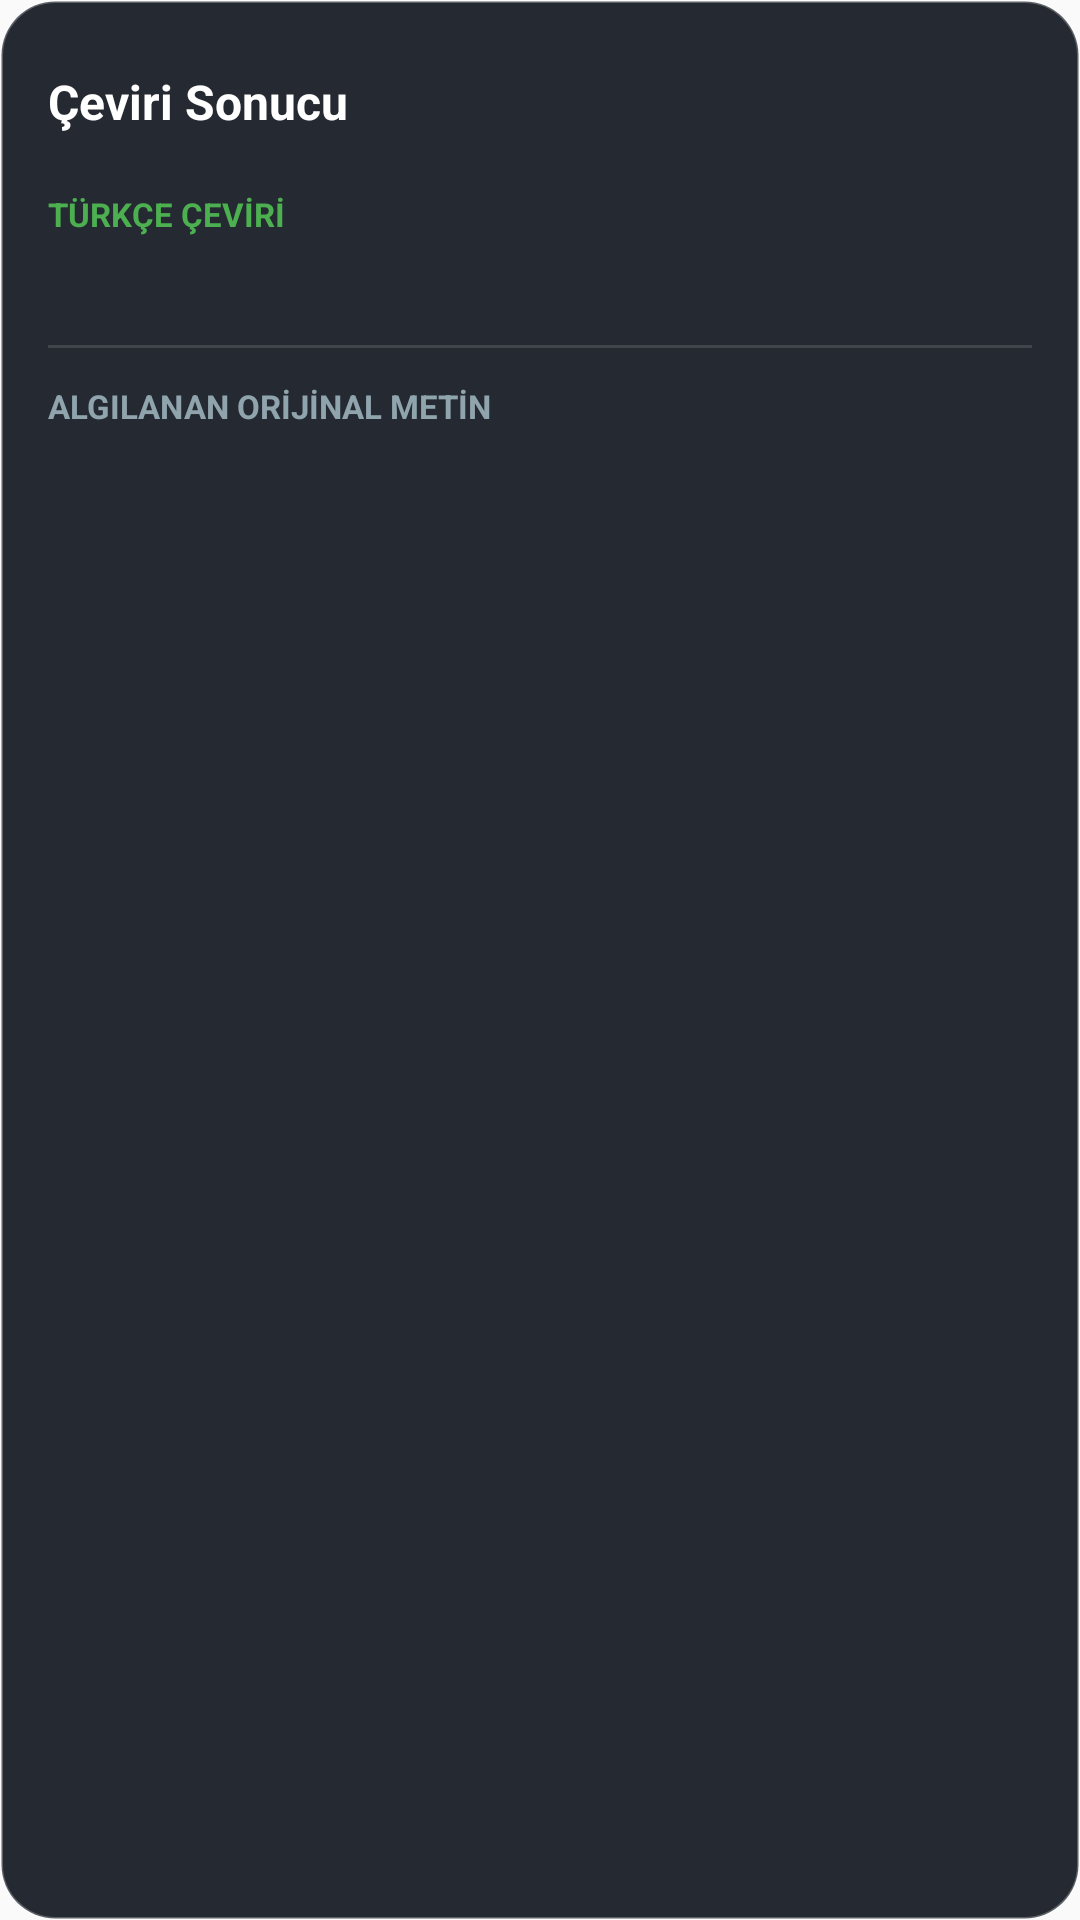

Android layout source for this screen:
<!-- AndroidManifest.xml: application theme Theme.ScreenTranslator -->
<!-- res/layout/layout_result_card.xml -->
<?xml version="1.0" encoding="utf-8"?>
<LinearLayout xmlns:android="http://schemas.android.com/apk/res/android"
    android:id="@+id/cardRoot"
    android:layout_width="match_parent"
    android:layout_height="wrap_content"
    android:background="@drawable/bg_result_card"
    android:elevation="12dp"
    android:orientation="vertical"
    android:padding="16dp">

    
    <RelativeLayout
        android:layout_width="match_parent"
        android:layout_height="wrap_content"
        android:layout_marginBottom="12dp">

        <TextView
            android:id="@+id/tvCardTitle"
            android:layout_width="wrap_content"
            android:layout_height="wrap_content"
            android:layout_alignParentStart="true"
            android:layout_centerVertical="true"
            android:text="Çeviri Sonucu"
            android:textColor="#FFFFFF"
            android:textSize="16sp"
            android:textStyle="bold" />

        <LinearLayout
            android:layout_width="wrap_content"
            android:layout_height="wrap_content"
            android:layout_alignParentEnd="true"
            android:layout_centerVertical="true"
            android:orientation="horizontal">

            <ImageButton
                android:id="@+id/btnCopyResult"
                android:layout_width="36dp"
                android:layout_height="36dp"
                android:layout_marginEnd="6dp"
                android:background="?android:attr/selectableItemBackgroundBorderless"
                android:contentDescription="Çeviriyi Kopyala"
                android:padding="6dp"
                android:scaleType="centerInside"
                android:src="@drawable/ic_copy" />

            <ImageButton
                android:id="@+id/btnCloseCard"
                android:layout_width="36dp"
                android:layout_height="36dp"
                android:background="?android:attr/selectableItemBackgroundBorderless"
                android:contentDescription="Kapat"
                android:padding="6dp"
                android:scaleType="centerInside"
                android:src="@drawable/ic_close" />
        </LinearLayout>
    </RelativeLayout>

    
    <ScrollView
        android:layout_width="match_parent"
        android:layout_height="wrap_content"
        android:maxHeight="320dp"
        android:scrollbars="vertical">

        <LinearLayout
            android:layout_width="match_parent"
            android:layout_height="wrap_content"
            android:orientation="vertical">

            
            <TextView
                android:layout_width="wrap_content"
                android:layout_height="wrap_content"
                android:text="TÜRKÇE ÇEVİRİ"
                android:textColor="#4CAF50"
                android:textSize="11sp"
                android:textStyle="bold" />

            <TextView
                android:id="@+id/tvTranslatedText"
                android:layout_width="match_parent"
                android:layout_height="wrap_content"
                android:layout_marginTop="4dp"
                android:layout_marginBottom="12dp"
                android:lineSpacingExtra="4dp"
                android:textIsSelectable="true"
                android:textColor="#FFFFFF"
                android:textSize="15sp" />

            <View
                android:layout_width="match_parent"
                android:layout_height="1dp"
                android:layout_marginBottom="12dp"
                android:background="#20FFFFFF" />

            
            <TextView
                android:layout_width="wrap_content"
                android:layout_height="wrap_content"
                android:text="ALGILANAN ORİJİNAL METİN"
                android:textColor="#90A4AE"
                android:textSize="11sp"
                android:textStyle="bold" />

            <TextView
                android:id="@+id/tvOriginalText"
                android:layout_width="match_parent"
                android:layout_height="wrap_content"
                android:layout_marginTop="4dp"
                android:lineSpacingExtra="3dp"
                android:textIsSelectable="true"
                android:textColor="#B0BEC5"
                android:textSize="13sp" />
        </LinearLayout>
    </ScrollView>

</LinearLayout>
<!-- resources referenced by this layout -->
<resources>
  <!-- drawable bg_result_card (drawable) -->
  <?xml version="1.0" encoding="utf-8"?>
  <shape xmlns:android="http://schemas.android.com/apk/res/android"
      android:shape="rectangle">
      <solid android:color="#F0181D26" />
      <corners android:radius="18dp" />
      <stroke
          android:width="1dp"
          android:color="#40FFFFFF" />
  </shape>
  <style name="Theme.ScreenTranslator" parent="android:Theme.Material.Light.NoActionBar">
          <item name="android:statusBarColor">@color/primary_dark</item>
      </style>
  <color name="primary_dark">#1565C0</color>
</resources>
